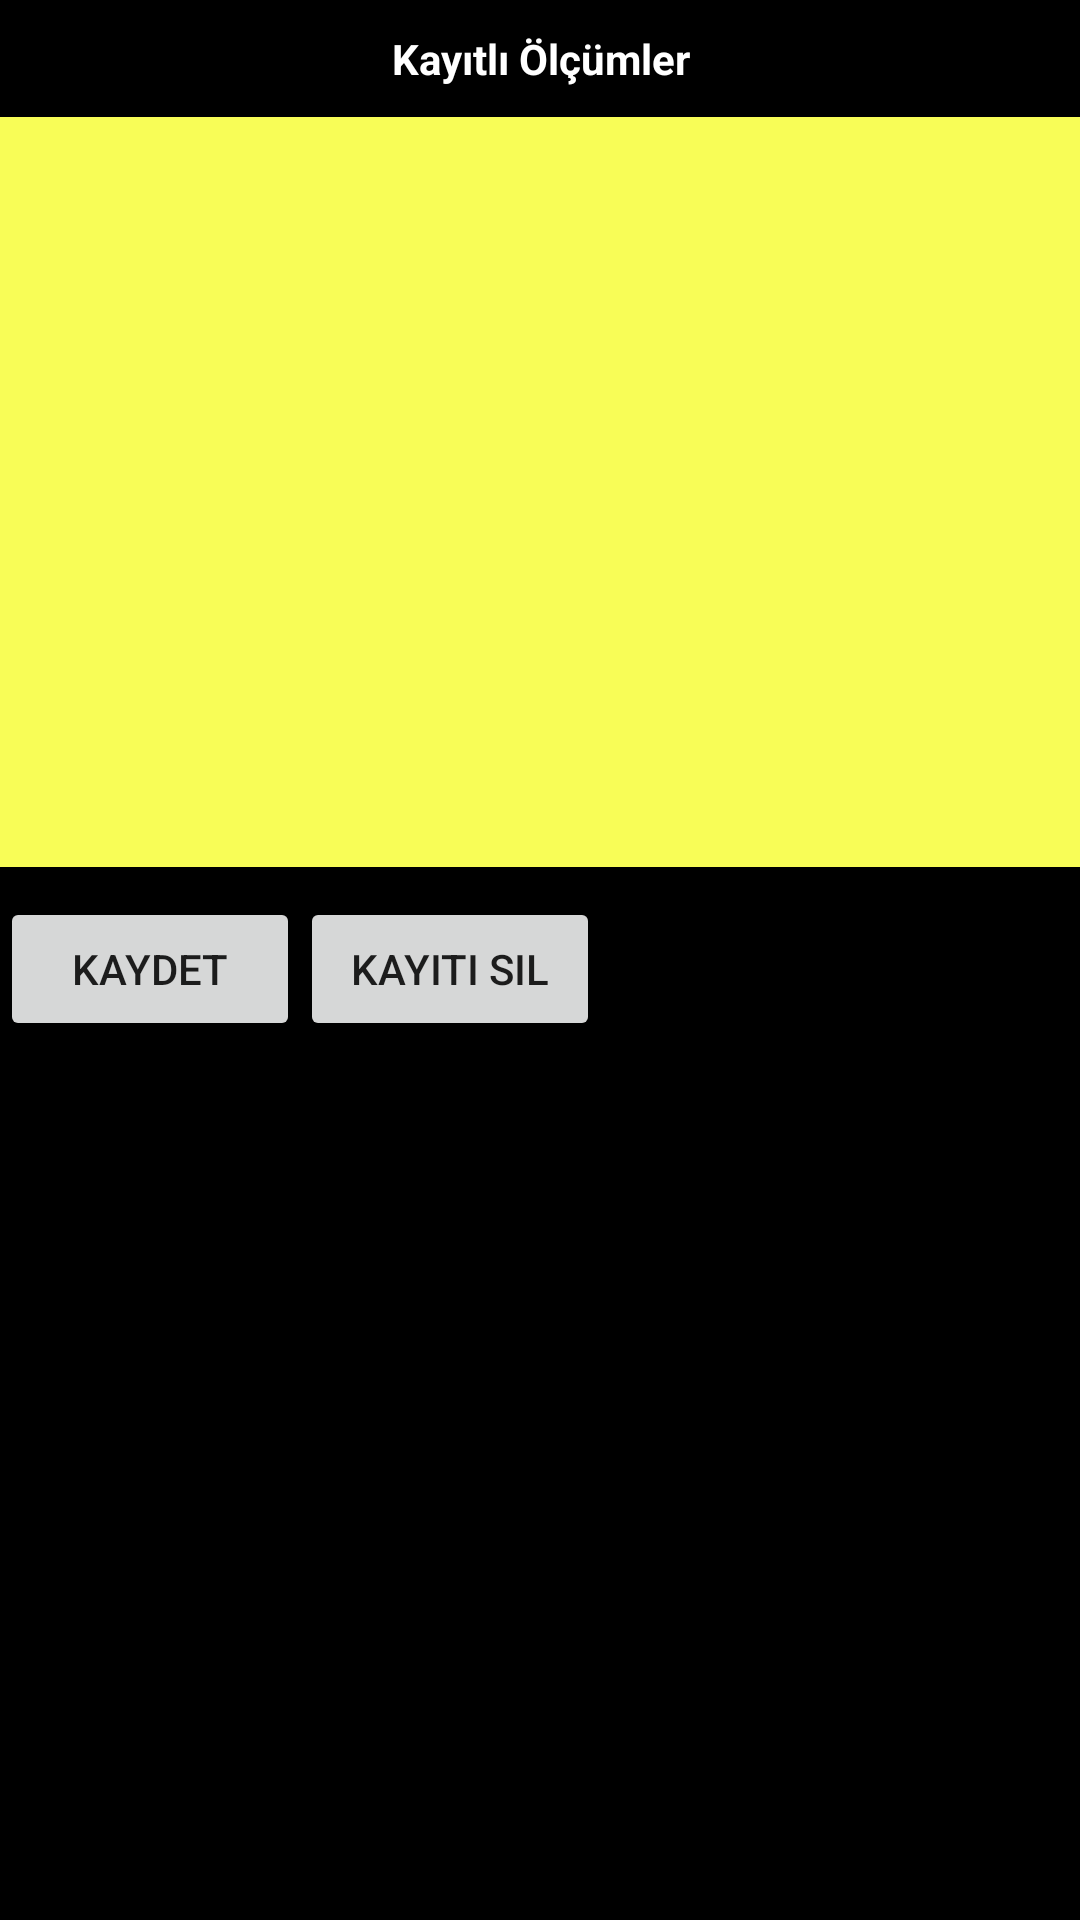

Android layout source for this screen:
<!-- AndroidManifest.xml: application theme AppTheme -->
<!-- res/layout/fragment_record_database.xml -->
<?xml version="1.0" encoding="utf-8"?>
<LinearLayout xmlns:android="http://schemas.android.com/apk/res/android"
    android:layout_width="match_parent"
    android:layout_height="match_parent"
    android:background="@color/siyah"
    android:orientation="vertical">

    <TextView
        android:layout_width="match_parent"
        android:layout_height="wrap_content"
        android:padding="10dp"
        android:text="Kayıtlı Ölçümler"
        android:textAlignment="center"
        android:textColor="@color/beyaz"
        android:textStyle="bold" />

    <ListView
        android:id="@+id/ListVRec"
        android:layout_width="match_parent"
        android:layout_height="250dp"
        android:background="@color/kirliSari" />

    <LinearLayout
        android:layout_width="match_parent"
        android:layout_height="wrap_content"
        android:orientation="horizontal">

        <Button
            android:id="@+id/bRec"
            android:layout_width="100dp"
            android:layout_height="wrap_content"
            android:text="Kaydet"
            android:layout_marginTop="10dp"/>

        <Button
            android:id="@+id/bDeleteRec"
            android:layout_width="100dp"
            android:layout_height="wrap_content"
            android:layout_marginTop="10dp"
            android:text="Kayıtı Sil" />

        </LinearLayout>





</LinearLayout>
<!-- resources referenced by this layout -->
<resources>
  <color name="beyaz">#FFFFFF</color>
  <color name="kirliSari">#f8fd57</color>
  <color name="siyah">#000000</color>
  <style name="AppTheme" parent="Theme.AppCompat.Light.NoActionBar">
          
          <item name="colorPrimary">@color/colorPrimary</item>
          <item name="colorPrimaryDark">@color/colorPrimaryDark</item>
          <item name="colorAccent">@color/beyaz</item>
      </style>
  <color name="colorPrimary">#3F51B5</color>
  <color name="colorPrimaryDark">#303F9F</color>
</resources>
